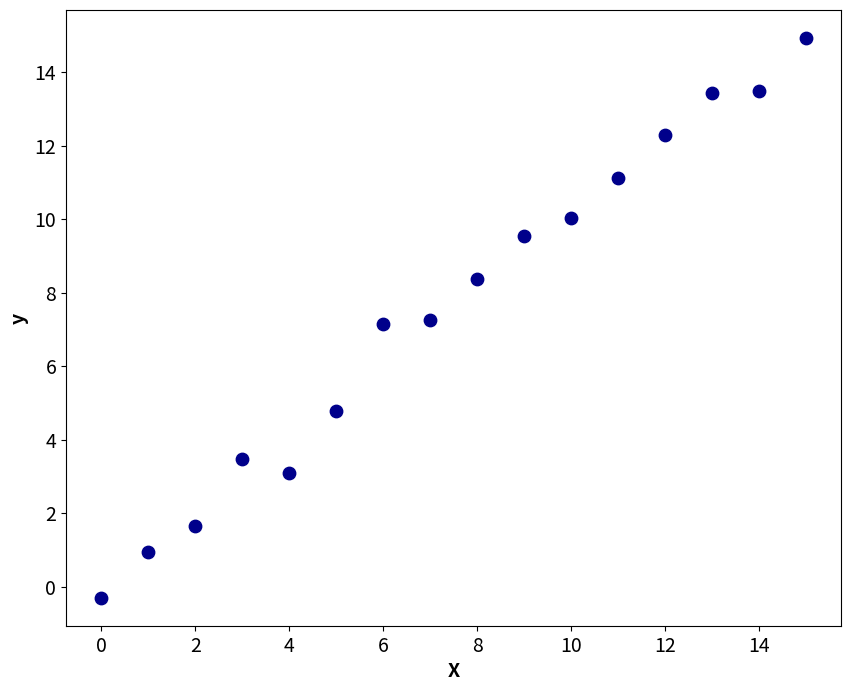
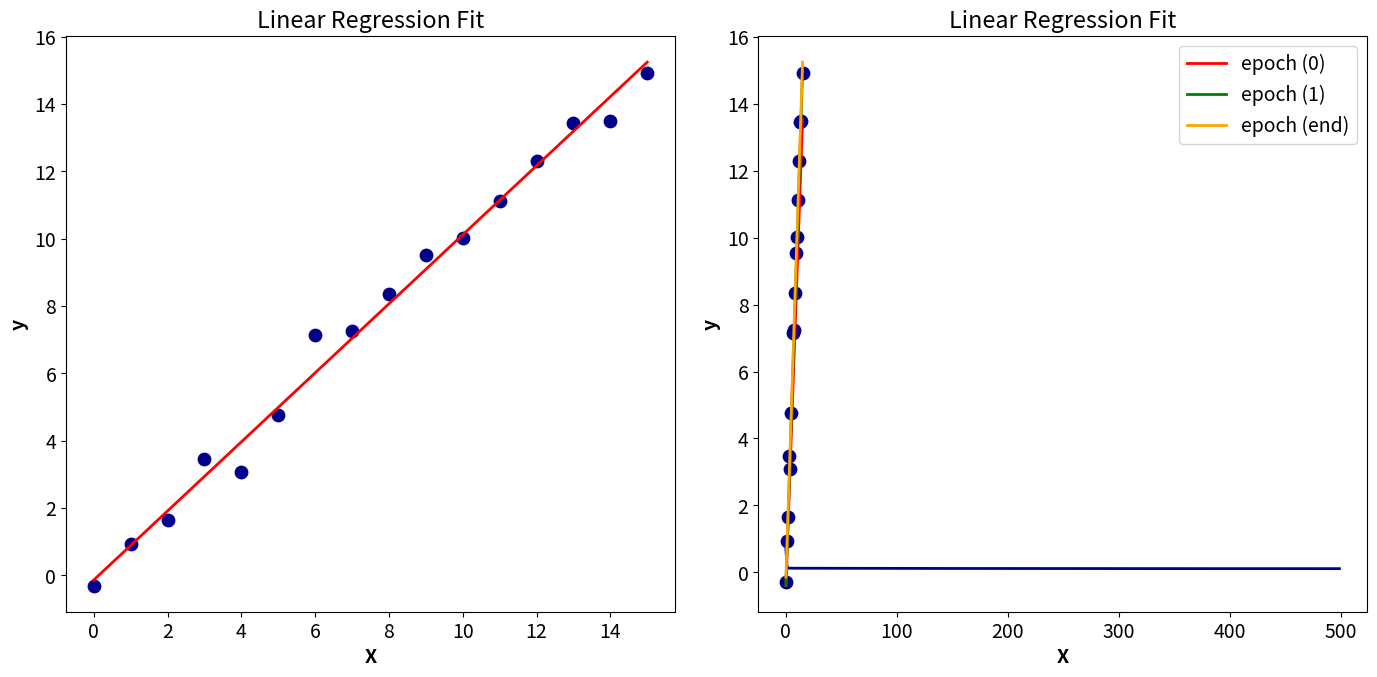

Generate these figures, in order, with matplotlib:
#%% Import library
import pandas as pd
import numpy as np
import matplotlib.pyplot as plt

#%% modify the charrt's style
plt.rcParams['figure.figsize'] = (10, 8)
plt.rcParams['font.size'] = 14
plt.rcParams['figure.dpi'] = 150

#%% Prepare the data
# Prepare the data
X = np.array([i for i in range(16)]).reshape(-1, 1)
noise_std_dev = 0.5 # Standard deviation of the noise
# Generate random noise
np.random.seed(40)
noise = np.random.normal(loc=0,scale=noise_std_dev, size=X.shape)
y = X + noise # Create y array by adding noise to X
# Add a column of ones to X to account for the bias term (theta_0)
X_b = np.c_[np.ones((len(X), 1)), X]


plt.scatter(X, y, color='darkblue', s = 80)
plt.xlabel('X', fontweight='bold')
plt.ylabel('y', fontweight='bold')
plt.show()

# Define the cost function
def compute_cost(theta, X, y):
    m = len(y)
    predictions = X.dot(theta)
    cost = (1 / (2 * m)) * np.sum((predictions - y) ** 2)
    return cost

# Define the gradient of the cost function
def compute_gradient(theta, X, y):
    m = len(y)
    predictions = X.dot(theta)
    gradients = (1 / m) * X.T.dot(predictions - y)
    return gradients
    

# Gradient descent algorithm
def gradient_descent(X, y, theta, learning_rate,num_iterations):
    cost_history = []
    theta_history = []
    for i in range(num_iterations):
        gradients = compute_gradient(theta, X, y)
        theta = theta - learning_rate * gradients
        cost = compute_cost(theta, X, y)
        cost_history.append(cost)
        theta_history.append(theta.copy())
    return theta, cost_history, theta_history


#%% Paramters for gradient descent
theta_initial = np.random.randn(2, 1) # Random initialization
learning_rate = 0.01
num_iterations = 500

#%% Perfom gradient descent
theta, cost_history, theta_history = gradient_descent(X_b, y, theta_initial, learning_rate, num_iterations)

#%% Plot the data and the linear regression line
plt.figure(figsize=(14, 7))

plt.subplot(1, 2, 1)
plt.scatter(X, y, color='darkblue', s = 80)
te = X_b.dot(theta)
plt.plot(X, te, color='red', linewidth=2)
plt.xlabel('X', fontweight='bold')
plt.ylabel('y', fontweight='bold')
plt.title('Linear Regression Fit')

# Plot thecost function history
plt.subplot(1, 2, 2)
plt.plot(range(num_iterations), cost_history, color='darkblue', linewidth=2)
plt.xlabel('Iteration', fontweight='bold')
plt.ylabel('Cost', fontweight='bold')
plt.title('Cost Function History')

plt.tight_layout()
plt.show()

#%% Plot the cost function history
plt.scatter(X, y, color='darkblue', s = 80)
plt.plot(X, X_b.dot(theta_history[0]), color='red', linewidth=2, label = 'epoch (0)')
plt.plot(X, X_b.dot(theta_history[1]), color='green', linewidth=2, label = 'epoch (1)')
plt.plot(X, X_b.dot(theta_history[499]), color='orange', linewidth=2, label = 'epoch (end)')
plt.xlabel('X', fontweight='bold')
plt.ylabel('y', fontweight='bold')
plt.legend()
plt.title('Linear Regression Fit')
plt.show()
plt.legend()